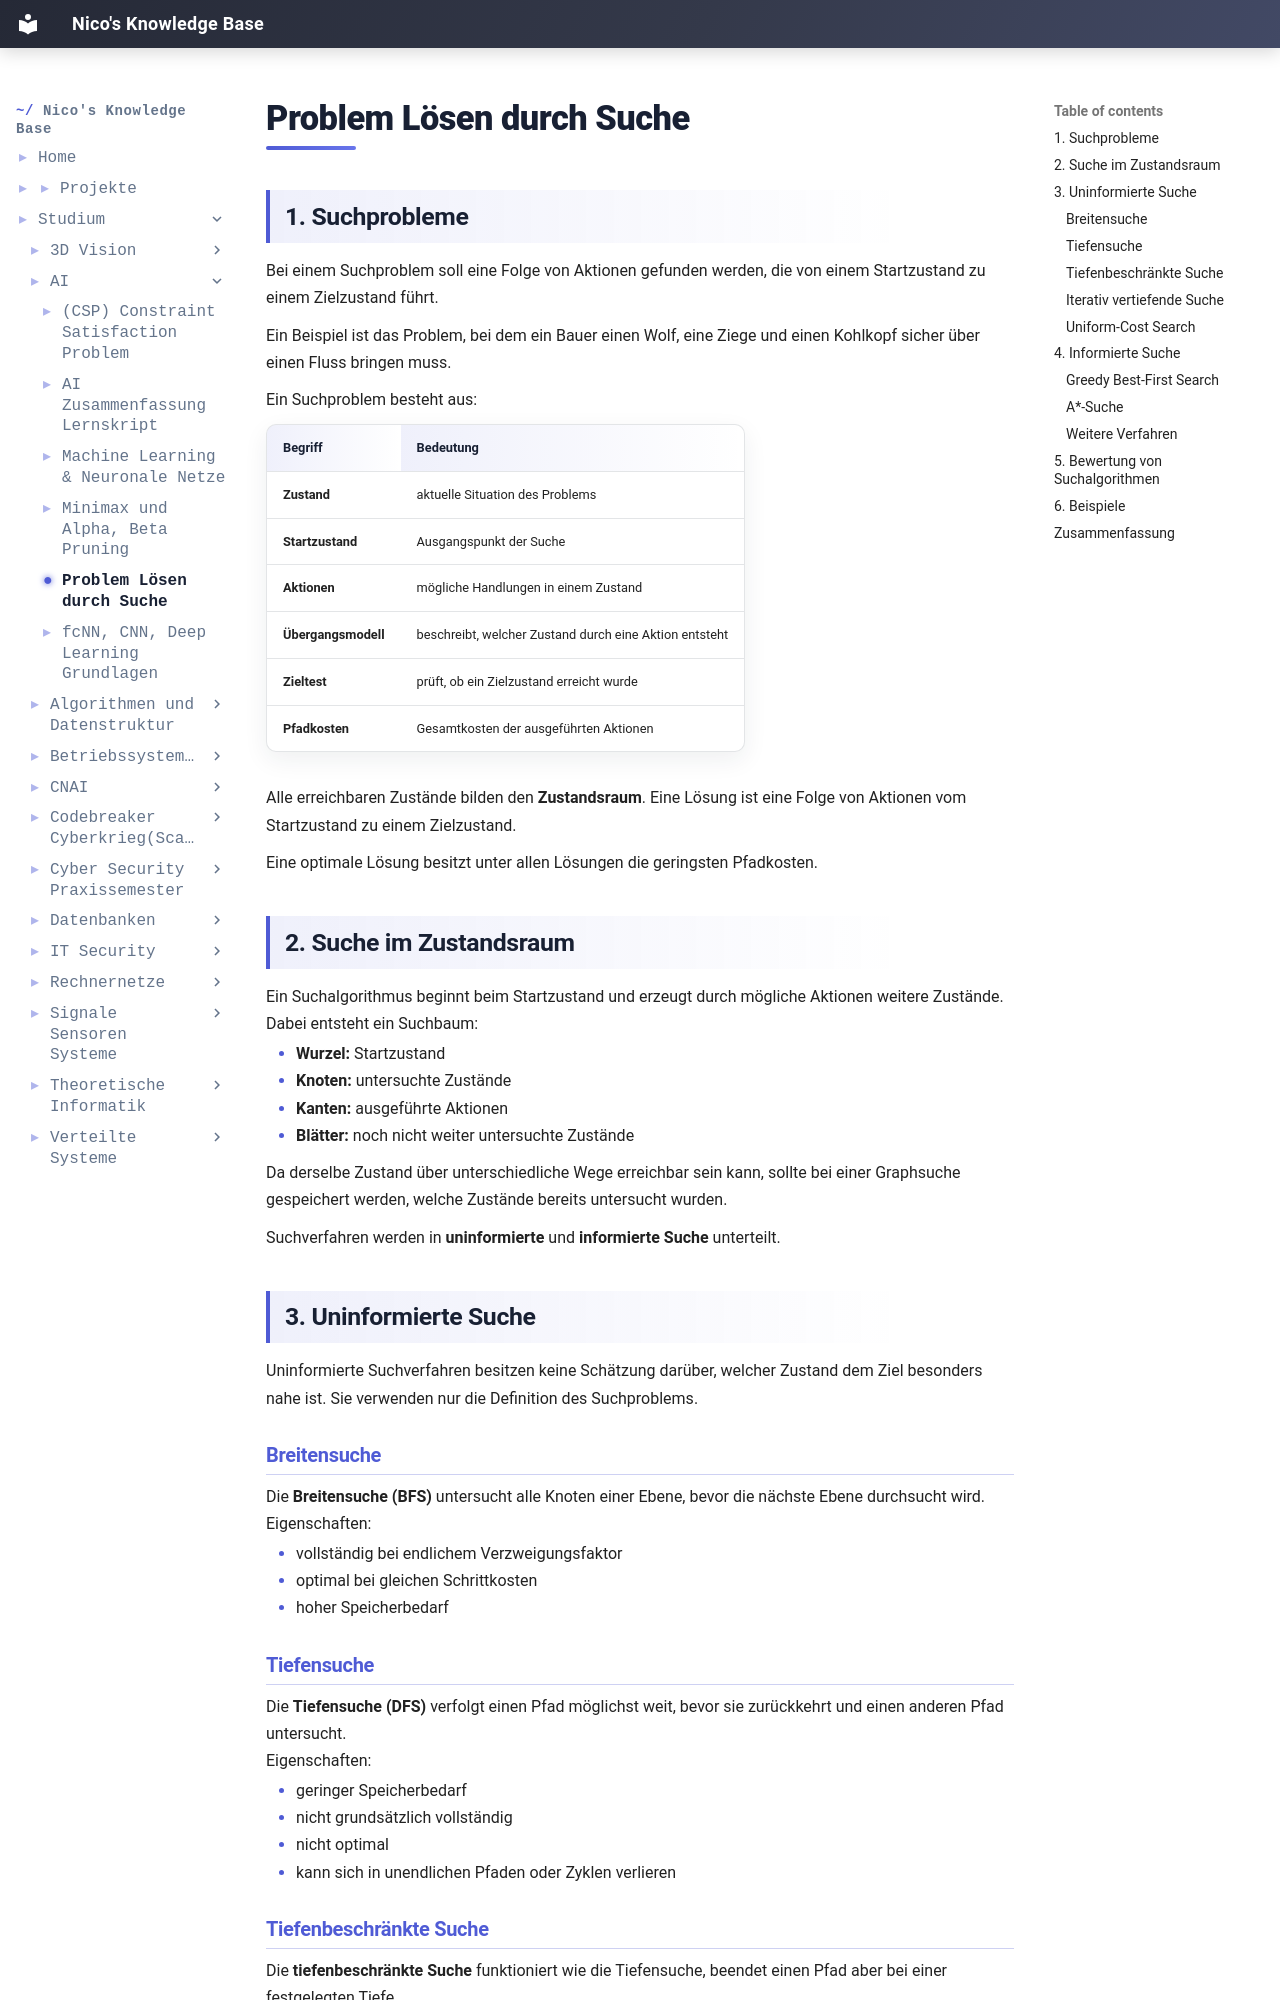

repository: IamNico42/portfolio · page: studium/AI/Problem Lösen durch Suche/index.html · generator: mkdocs

---
created:
  - "{{date: DD-MM-YYYY}} {{time}}"
aliases:
  - "Course Code:"
  - AI
tags:
  - Course/AI
---
## 1. Suchprobleme
Bei einem Suchproblem soll eine Folge von Aktionen gefunden werden, die von einem Startzustand zu einem Zielzustand führt.

Ein Beispiel ist das Problem, bei dem ein Bauer einen Wolf, eine Ziege und einen Kohlkopf sicher über einen Fluss bringen muss.

Ein Suchproblem besteht aus:

| Begriff | Bedeutung |
|---|---|
| **Zustand** | aktuelle Situation des Problems |
| **Startzustand** | Ausgangspunkt der Suche |
| **Aktionen** | mögliche Handlungen in einem Zustand |
| **Übergangsmodell** | beschreibt, welcher Zustand durch eine Aktion entsteht |
| **Zieltest** | prüft, ob ein Zielzustand erreicht wurde |
| **Pfadkosten** | Gesamtkosten der ausgeführten Aktionen |

Alle erreichbaren Zustände bilden den **Zustandsraum**. Eine Lösung ist eine Folge von Aktionen vom Startzustand zu einem Zielzustand.

Eine optimale Lösung besitzt unter allen Lösungen die geringsten Pfadkosten.
## 2. Suche im Zustandsraum
Ein Suchalgorithmus beginnt beim Startzustand und erzeugt durch mögliche Aktionen weitere Zustände.
Dabei entsteht ein Suchbaum:

- **Wurzel:** Startzustand
- **Knoten:** untersuchte Zustände
- **Kanten:** ausgeführte Aktionen
- **Blätter:** noch nicht weiter untersuchte Zustände

Da derselbe Zustand über unterschiedliche Wege erreichbar sein kann, sollte bei einer Graphsuche gespeichert werden, welche Zustände bereits untersucht wurden.

Suchverfahren werden in **uninformierte** und **informierte Suche** unterteilt.
## 3. Uninformierte Suche
Uninformierte Suchverfahren besitzen keine Schätzung darüber, welcher Zustand dem Ziel besonders nahe ist. Sie verwenden nur die Definition des Suchproblems.

### Breitensuche
Die **Breitensuche (BFS)** untersucht alle Knoten einer Ebene, bevor die nächste Ebene durchsucht wird.
Eigenschaften:

- vollständig bei endlichem Verzweigungsfaktor
- optimal bei gleichen Schrittkosten
- hoher Speicherbedarf

### Tiefensuche
Die **Tiefensuche (DFS)** verfolgt einen Pfad möglichst weit, bevor sie zurückkehrt und einen anderen Pfad untersucht.
Eigenschaften:

- geringer Speicherbedarf
- nicht grundsätzlich vollständig
- nicht optimal
- kann sich in unendlichen Pfaden oder Zyklen verlieren

### Tiefenbeschränkte Suche
Die **tiefenbeschränkte Suche** funktioniert wie die Tiefensuche, beendet einen Pfad aber bei einer festgelegten Tiefe.

Dadurch werden unendlich tiefe Pfade verhindert. Liegt die Lösung unterhalb der Grenze, wird sie jedoch nicht gefunden.
